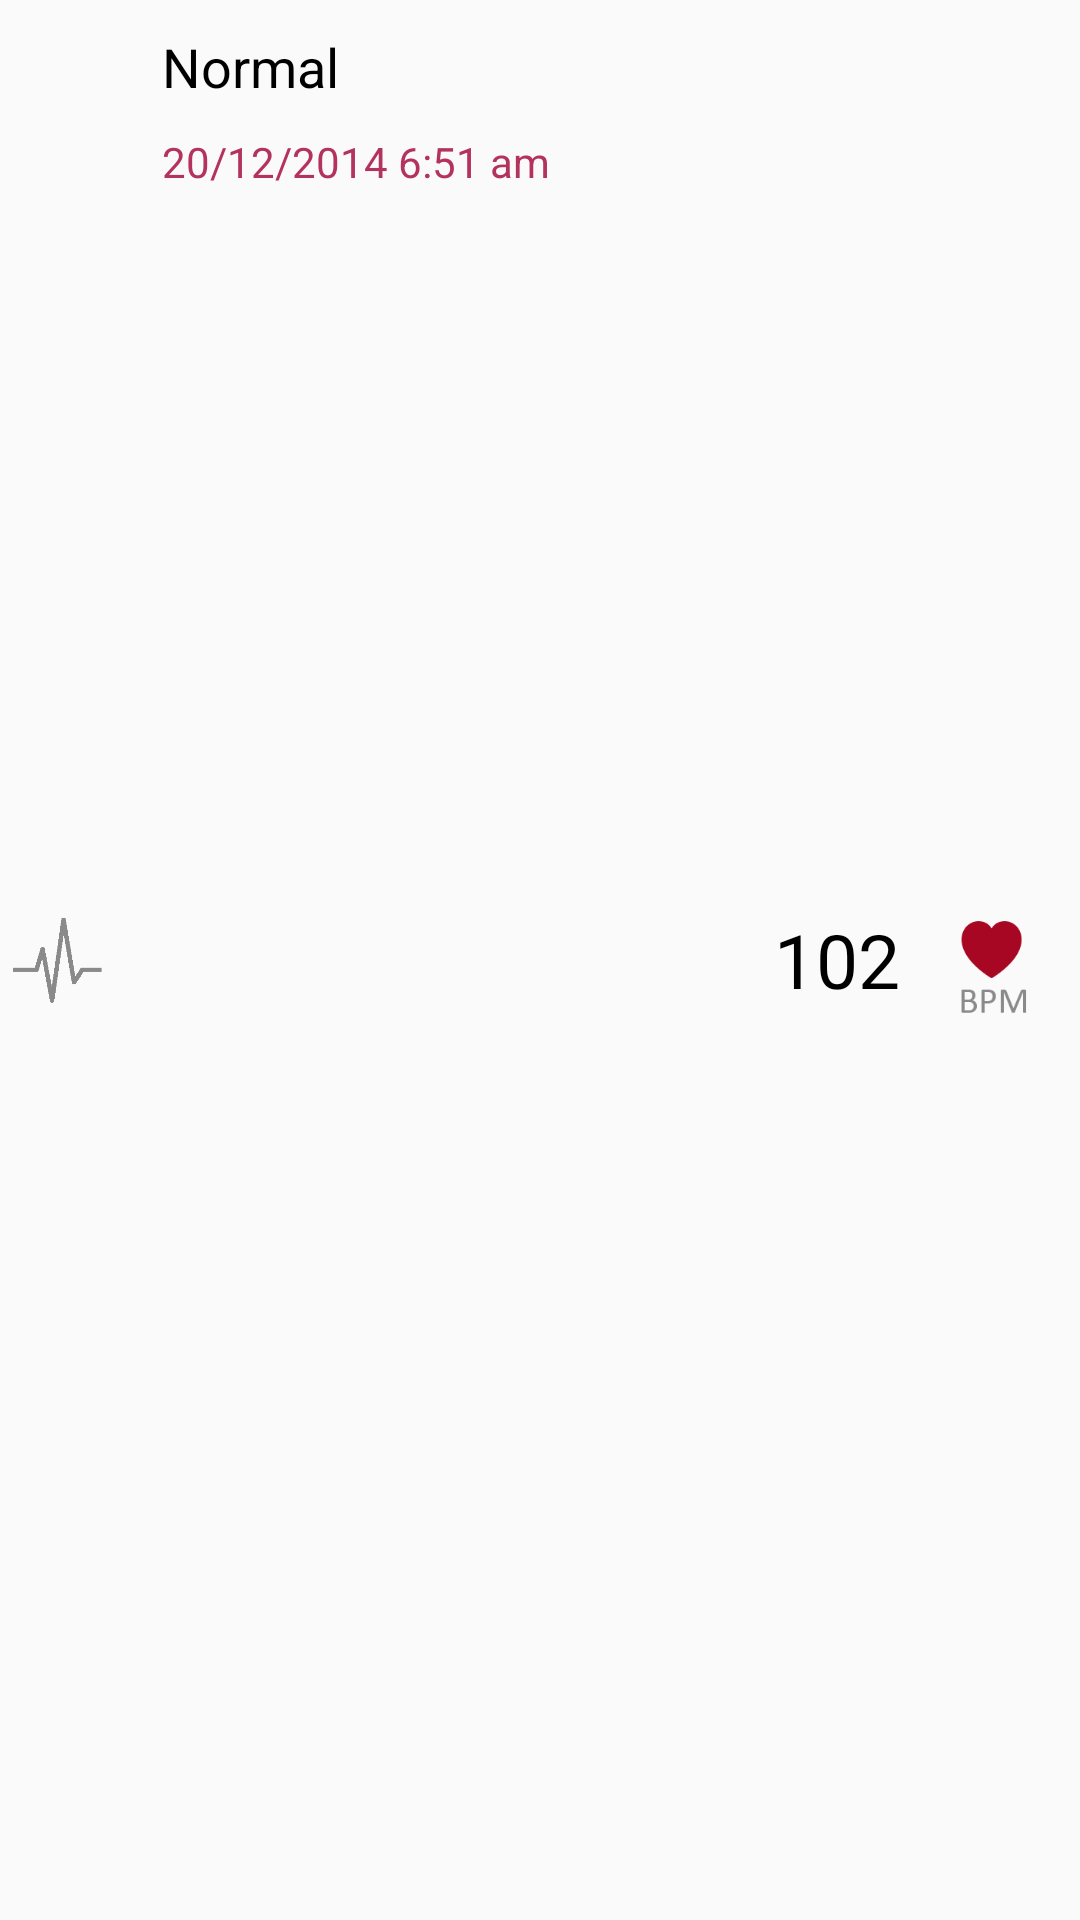

Android layout source for this screen:
<!-- AndroidManifest.xml: application theme GadgetbridgeTheme -->
<!-- res/layout/heartrate_list.xml -->
<LinearLayout xmlns:android="http://schemas.android.com/apk/res/android"
android:layout_width="match_parent"
android:layout_height="match_parent"
android:orientation="horizontal"
android:weightSum="1">


    <ImageView
    android:id="@+id/imageView1"
    android:layout_gravity="center"
        android:layout_marginLeft="4dp"
    android:layout_width="30dp"
    android:layout_height="30dp"
    android:src="@drawable/pulse1" />

<LinearLayout
    android:orientation="vertical"
    android:layout_width="wrap_content"
    android:layout_height="match_parent"
    android:layout_weight="0.85">

    <TextView
        android:layout_width="wrap_content"
        android:layout_height="wrap_content"
        android:textAppearance="?android:attr/textAppearanceMedium"
        android:text="Normal"
        android:layout_marginTop="10dp"
        android:id="@+id/cond_list_text"
        android:layout_marginLeft="20dp"
        android:layout_marginBottom="10dp" />

    <TextView
        android:layout_width="wrap_content"
        android:layout_height="wrap_content"
        android:textAppearance="?android:attr/textAppearanceSmall"
        android:text="20/12/2014 6:51 am"
        android:textColor="#b3325e"
        android:layout_marginLeft="20dp"
        android:id="@+id/timestamp_list_text" />
</LinearLayout>

        <TextView
            android:layout_width="wrap_content"
            android:layout_height="wrap_content"
            android:textAppearance="?android:attr/textAppearanceMedium"
            android:text="102"
            android:textSize="25dp"
            android:paddingBottom="10dp"
            android:layout_marginTop="15dp"
            android:id="@+id/heartrate_list_text"
            android:layout_marginLeft="20dp"
            android:layout_marginBottom="10dp"
            android:layout_gravity="center_vertical"
            android:textColor="#000000" />


        <ImageView
            android:id="@+id/imageView2"
            android:layout_gravity="center"
            android:layout_width="40dp"
            android:layout_marginLeft="10dp"
            android:layout_height="40dp"
            android:layout_marginTop="5dp"
            android:src="@drawable/heartrate_bpm" />


</LinearLayout>
<!-- resources referenced by this layout -->
<resources>
  <!-- drawable heartrate_bpm: png bitmap (drawable, 20889 bytes) -->
  <!-- drawable pulse1: png bitmap (drawable, 15331 bytes) -->
  <style name="GadgetbridgeTheme" parent="Theme.AppCompat.Light.DarkActionBar">
          <item name="android:textColor">@color/primarytext_light</item>
          <item name="colorPrimary">@color/primary_light</item>
          <item name="colorPrimaryDark">@color/primarydark_light</item>
          <item name="colorAccent">@color/accent</item>
  
          
          
      </style>
  <color name="primarytext_light" type="color">#000000</color>
  <color name="primary_light" type="color">#ba3160</color>
  <color name="primarydark_light" type="color">#b3325e</color>
  <color name="accent" type="color">#0091ea</color>
</resources>
